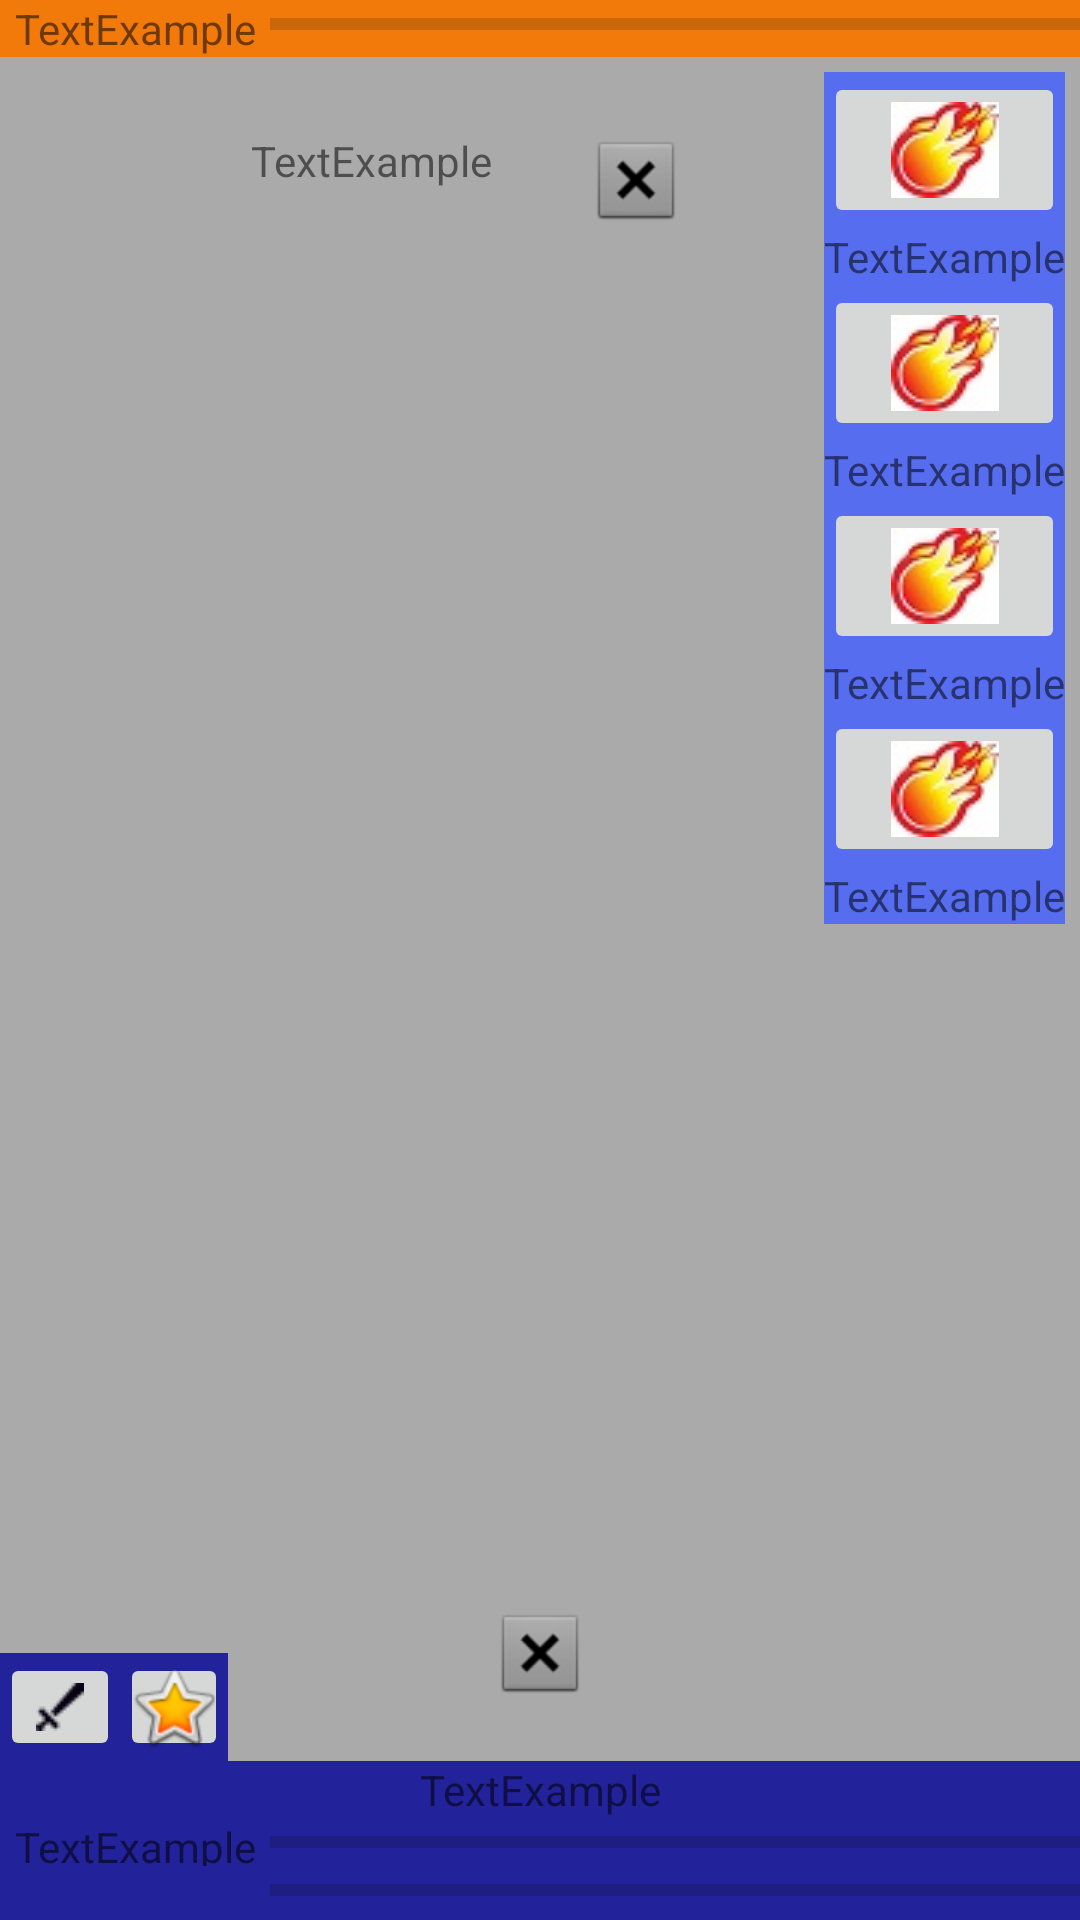

Produce the Android XML layout that renders to this screen, including the resource entries it uses.
<!-- AndroidManifest.xml: application theme AppTheme -->
<!-- res/layout/activity_battle.xml -->
<?xml version="1.0" encoding="utf-8"?>
<RelativeLayout xmlns:android="http://schemas.android.com/apk/res/android"
    xmlns:app="http://schemas.android.com/apk/res-auto"
    xmlns:tools="http://schemas.android.com/tools"
    android:layout_width="match_parent"
    android:layout_height="match_parent"
    android:background="@android:color/darker_gray"
    android:orientation="vertical">

    <LinearLayout
        android:id="@+id/linearLayout"
        android:layout_width="match_parent"
        android:layout_height="wrap_content"
        android:background="?android:attr/colorFocusedHighlight"
        android:orientation="horizontal">

        <TextView
            android:id="@+id/enemyHealth"
            android:layout_width="match_parent"
            android:layout_height="wrap_content"
            android:layout_weight="3"
            android:gravity="center"
            android:text="@string/textExample" />

        <ProgressBar
            android:id="@+id/enemyHpBar"
            style="?android:attr/progressBarStyleHorizontal"
            android:layout_width="match_parent"
            android:layout_height="wrap_content"
            android:layout_weight="1"
            android:foreground="@color/colorRed" />
    </LinearLayout>

    <TableLayout
        android:id="@+id/tableLayout"
        android:layout_width="match_parent"
        android:layout_height="wrap_content"
        android:layout_alignParentBottom="true"
        android:layout_alignParentLeft="true"
        android:layout_alignParentStart="true"
        android:layout_marginBottom="0dp"
        android:layout_marginLeft="0dp"
        android:layout_marginStart="0dp"
        tools:background="@color/colorPrimaryDark">

        <TableRow
            android:layout_width="match_parent"
            android:layout_height="wrap_content"
            android:orientation="horizontal">

            <LinearLayout
                android:layout_width="match_parent"
                android:layout_height="wrap_content"
                android:layout_weight="1"
                android:background="@color/colorPrimaryDark"
                android:orientation="horizontal">

                <TextView
                    android:id="@+id/emptyTextView"
                    android:layout_width="wrap_content"
                    android:layout_height="wrap_content"
                    android:layout_weight="3" />

                <TextView
                    android:id="@+id/heroName"
                    android:layout_width="match_parent"
                    android:layout_height="wrap_content"
                    android:layout_weight="1"
                    android:gravity="center"
                    android:text="@string/textExample" />
            </LinearLayout>
        </TableRow>

        <TableRow
            android:layout_width="match_parent"
            android:layout_height="wrap_content"
            android:orientation="horizontal">

            <LinearLayout
                android:layout_width="match_parent"
                android:layout_height="match_parent"
                android:layout_weight="1"
                android:background="@color/colorPrimaryDark"
                android:orientation="horizontal">

                <TextView
                    android:id="@+id/heroHealth"
                    android:layout_width="match_parent"
                    android:layout_height="match_parent"
                    android:layout_weight="3"
                    android:gravity="center"
                    android:text="@string/textExample" />

                <ProgressBar
                    android:id="@+id/hpBar"
                    style="?android:attr/progressBarStyleHorizontal"
                    android:layout_width="match_parent"
                    android:layout_height="wrap_content"
                    android:layout_weight="1"
                    android:foreground="@color/colorRed" />
            </LinearLayout>
        </TableRow>

        <TableRow
            android:layout_width="match_parent"
            android:layout_height="match_parent"
            android:orientation="horizontal">

            <LinearLayout
                android:layout_width="match_parent"
                android:layout_height="match_parent"
                android:layout_weight="1"
                android:background="@color/colorPrimaryDark"
                android:orientation="horizontal">

                <TextView
                    android:id="@+id/heroMana"
                    android:layout_width="match_parent"
                    android:layout_height="match_parent"
                    android:layout_weight="3"
                    android:gravity="center"
                    android:textColor="@android:color/holo_purple" />

                <ProgressBar
                    android:id="@+id/manaBar"
                    style="?android:attr/progressBarStyleHorizontal"
                    android:layout_width="match_parent"
                    android:layout_height="wrap_content"
                    android:layout_weight="1"
                    android:foreground="@color/colorMana" />
            </LinearLayout>

        </TableRow>

        <TableRow
            android:layout_width="match_parent"
            android:layout_height="2dp"
            android:background="@color/colorPrimaryDark"
            android:orientation="horizontal">

            <TextView
                android:id="@+id/fake"
                android:layout_width="match_parent"
                android:layout_height="2dp"
                android:background="@color/colorPrimaryDark" />
        </TableRow>

    </TableLayout>

    <LinearLayout
        android:id="@+id/linearLayout4"
        android:layout_width="wrap_content"
        android:layout_height="wrap_content"
        android:layout_above="@+id/tableLayout"
        android:layout_alignLeft="@+id/tableLayout"
        android:layout_alignStart="@+id/tableLayout"
        android:layout_marginBottom="0dp"
        android:layout_marginLeft="0dp"
        android:background="@color/colorPrimaryDark"
        android:orientation="horizontal">

        <ImageButton
            android:id="@+id/attackButton"
            android:layout_width="wrap_content"
            android:layout_height="wrap_content"
            android:onClick="attackOnClick"
            app:srcCompat="@drawable/sword_small" />

        <ImageButton
            android:id="@+id/skillPanelOpener"
            android:layout_width="36dp"
            android:layout_height="36dp"
            android:layout_weight="1"
            android:onClick="SkillPanelOpen_OnClick"
            app:srcCompat="@android:drawable/btn_star_big_on" />

    </LinearLayout>

    <TableLayout
        android:id="@+id/skillPanel"
        android:layout_width="wrap_content"
        android:layout_height="wrap_content"
        android:layout_alignParentEnd="true"
        android:layout_alignParentRight="true"
        android:layout_below="@+id/linearLayout"
        android:layout_marginEnd="5dp"
        android:layout_marginRight="5dp"
        android:layout_marginTop="5dp"
        android:background="@color/colorPrimary">

        <TableRow
            android:layout_width="match_parent"
            android:layout_height="match_parent">

            <ImageButton
                android:id="@+id/SkillNo1"
                android:layout_width="wrap_content"
                android:layout_height="wrap_content"
                app:srcCompat="@drawable/fireball" />
        </TableRow>

        <TableRow
            android:layout_width="match_parent"
            android:layout_height="match_parent">

            <TextView
                android:id="@+id/mcostNo1"
                android:layout_width="wrap_content"
                android:layout_height="wrap_content"
                android:gravity="center"
                android:text="@string/textExample" />
        </TableRow>

        <TableRow
            android:layout_width="match_parent"
            android:layout_height="match_parent">

            <ImageButton
                android:id="@+id/SkillNo2"
                android:layout_width="wrap_content"
                android:layout_height="wrap_content"
                app:srcCompat="@drawable/fireball" />
        </TableRow>

        <TableRow
            android:layout_width="match_parent"
            android:layout_height="match_parent">

            <TextView
                android:id="@+id/mcostNo2"
                android:layout_width="wrap_content"
                android:layout_height="wrap_content"
                android:gravity="center"
                android:text="@string/textExample" />
        </TableRow>

        <TableRow
            android:layout_width="match_parent"
            android:layout_height="match_parent">

            <ImageButton
                android:id="@+id/SkillNo3"
                android:layout_width="wrap_content"
                android:layout_height="wrap_content"
                app:srcCompat="@drawable/fireball" />
        </TableRow>

        <TableRow
            android:layout_width="match_parent"
            android:layout_height="match_parent">

            <TextView
                android:id="@+id/mcostNo3"
                android:layout_width="wrap_content"
                android:layout_height="wrap_content"
                android:gravity="center"
                android:text="@string/textExample" />
        </TableRow>

        <TableRow
            android:layout_width="match_parent"
            android:layout_height="match_parent">

            <ImageButton
                android:id="@+id/SkillNo4"
                android:layout_width="wrap_content"
                android:layout_height="wrap_content"
                app:srcCompat="@drawable/fireball" />
        </TableRow>

        <TableRow
            android:layout_width="match_parent"
            android:layout_height="match_parent">

            <TextView
                android:id="@+id/mcostNo4"
                android:layout_width="wrap_content"
                android:layout_height="wrap_content"
                android:gravity="center"
                android:text="@string/textExample" />
        </TableRow>
    </TableLayout>

    <TextView
        android:id="@+id/statistics"
        android:layout_width="wrap_content"
        android:layout_height="wrap_content"
        android:layout_alignBottom="@+id/skillPanel"
        android:layout_alignEnd="@+id/linearLayout4"
        android:layout_alignLeft="@+id/linearLayout4"
        android:layout_alignRight="@+id/linearLayout4"
        android:layout_alignStart="@+id/linearLayout4"
        android:layout_alignTop="@+id/skillPanel"
        android:layout_marginLeft="5dp"
        android:layout_marginTop="20dp"
        android:gravity="bottom|start"
        android:textSize="12sp" />

    <ImageView
        android:id="@+id/heroPicture"
        android:layout_width="wrap_content"
        android:layout_height="wrap_content"
        android:layout_above="@+id/tableLayout"
        android:layout_centerHorizontal="true"
        android:layout_marginBottom="20dp"
        app:srcCompat="@android:drawable/btn_dialog" />

    <ImageView
        android:id="@+id/enemyPicture"
        android:layout_width="wrap_content"
        android:layout_height="wrap_content"
        android:layout_alignTop="@+id/statistics"
        android:layout_toEndOf="@+id/heroPicture"
        android:layout_toRightOf="@+id/heroPicture"
        app:srcCompat="@android:drawable/btn_dialog" />

    <TextView
        android:id="@+id/enemyName"
        android:layout_width="wrap_content"
        android:layout_height="wrap_content"
        android:layout_alignTop="@+id/statistics"
        android:layout_toLeftOf="@+id/heroPicture"
        android:layout_toStartOf="@+id/heroPicture"
        android:gravity="center"
        android:text="@string/textExample" />

</RelativeLayout>
<!-- resources referenced by this layout -->
<resources>
  <color name="colorMana">#4c68f1</color>
  <color name="colorPrimary">#566df0</color>
  <color name="colorPrimaryDark">#22229a</color>
  <color name="colorRed">#b72626</color>
  <!-- drawable fireball: jpg bitmap (drawable, 1859 bytes) -->
  <!-- drawable sword_small: png bitmap (drawable, 1129 bytes) -->
  <string name="textExample">TextExample</string>
  <style name="AppTheme" parent="Theme.AppCompat.Light.DarkActionBar">
          
          <item name="colorPrimary">@color/colorPrimary</item>
          <item name="colorPrimaryDark">@color/colorPrimaryDark</item>
          <item name="colorAccent">@color/colorAccent</item>
          <item name="android:windowNoTitle">true</item>
  
      </style>
  <color name="colorAccent">#FF4081</color>
</resources>
